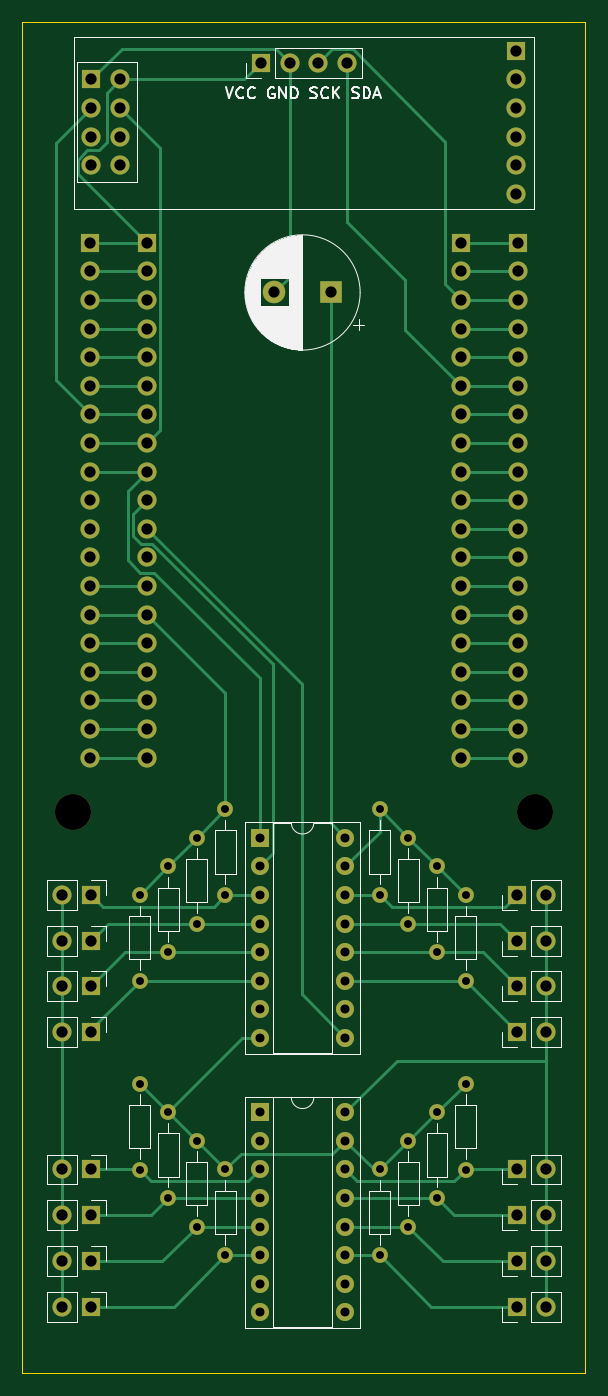
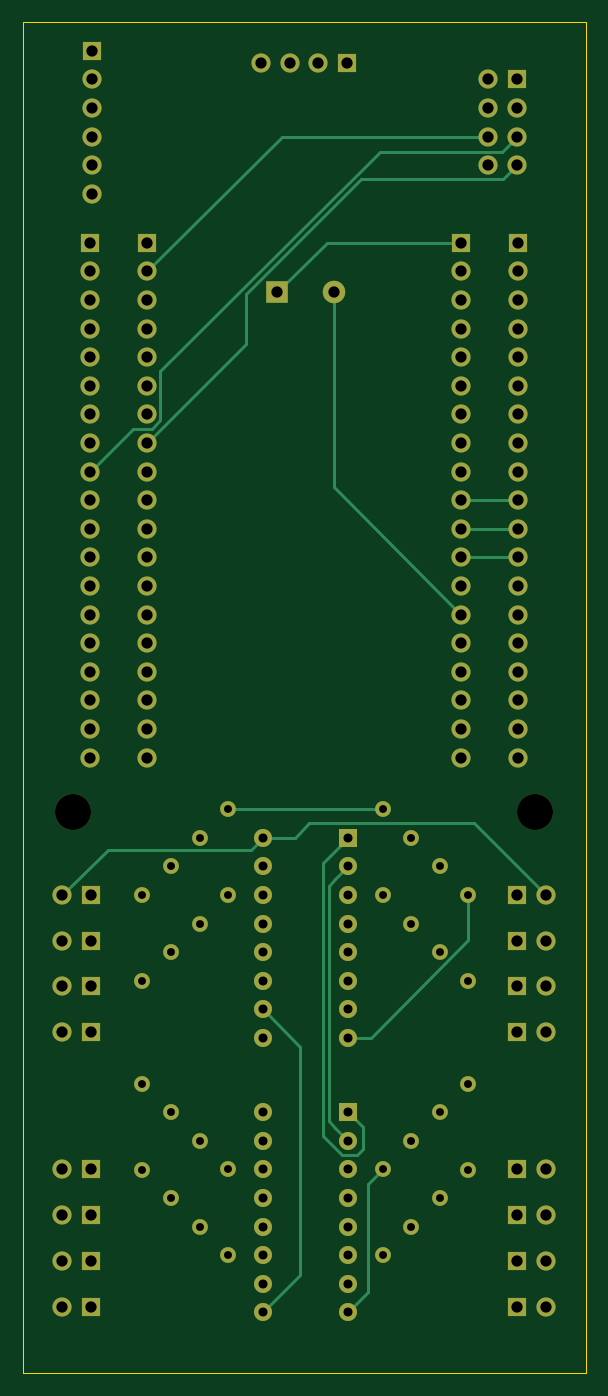
Circuit board: 11 layer files. Board 50.0 x 120.0 mm.
- bottom_copper: arcade stick-B_Cu.gbr (17233 bytes)
- bottom_mask: arcade stick-B_Mask.gbr (6784 bytes)
- paste: arcade stick-B_Paste.gbr (455 bytes)
- bottom_silk: arcade stick-B_Silkscreen.gbr (456 bytes)
- outline: arcade stick-Edge_Cuts.gbr (609 bytes)
- top_copper: arcade stick-F_Cu.gbr (25769 bytes)
- top_mask: arcade stick-F_Mask.gbr (6784 bytes)
- paste: arcade stick-F_Paste.gbr (455 bytes)
- top_silk: arcade stick-F_Silkscreen.gbr (29157 bytes)
- drill: arcade stick-NPTH.drl (356 bytes)
- drill: arcade stick-PTH.drl (3142 bytes)

=== bottom_copper: arcade stick-B_Cu.gbr (17233 bytes, source omitted) ===
=== bottom_mask: arcade stick-B_Mask.gbr (6784 bytes, source omitted) ===
=== paste: arcade stick-B_Paste.gbr ===
%TF.GenerationSoftware,KiCad,Pcbnew,8.0.3*%
%TF.CreationDate,2024-06-28T16:19:56+02:00*%
%TF.ProjectId,arcade stick,61726361-6465-4207-9374-69636b2e6b69,rev?*%
%TF.SameCoordinates,Original*%
%TF.FileFunction,Paste,Bot*%
%TF.FilePolarity,Positive*%
%FSLAX46Y46*%
G04 Gerber Fmt 4.6, Leading zero omitted, Abs format (unit mm)*
G04 Created by KiCad (PCBNEW 8.0.3) date 2024-06-28 16:19:56*
%MOMM*%
%LPD*%
G01*
G04 APERTURE LIST*
G04 APERTURE END LIST*
M02*

=== bottom_silk: arcade stick-B_Silkscreen.gbr ===
%TF.GenerationSoftware,KiCad,Pcbnew,8.0.3*%
%TF.CreationDate,2024-06-28T16:19:56+02:00*%
%TF.ProjectId,arcade stick,61726361-6465-4207-9374-69636b2e6b69,rev?*%
%TF.SameCoordinates,Original*%
%TF.FileFunction,Legend,Bot*%
%TF.FilePolarity,Positive*%
%FSLAX46Y46*%
G04 Gerber Fmt 4.6, Leading zero omitted, Abs format (unit mm)*
G04 Created by KiCad (PCBNEW 8.0.3) date 2024-06-28 16:19:56*
%MOMM*%
%LPD*%
G01*
G04 APERTURE LIST*
G04 APERTURE END LIST*
M02*

=== outline: arcade stick-Edge_Cuts.gbr ===
%TF.GenerationSoftware,KiCad,Pcbnew,8.0.3*%
%TF.CreationDate,2024-06-28T16:19:56+02:00*%
%TF.ProjectId,arcade stick,61726361-6465-4207-9374-69636b2e6b69,rev?*%
%TF.SameCoordinates,Original*%
%TF.FileFunction,Profile,NP*%
%FSLAX46Y46*%
G04 Gerber Fmt 4.6, Leading zero omitted, Abs format (unit mm)*
G04 Created by KiCad (PCBNEW 8.0.3) date 2024-06-28 16:19:56*
%MOMM*%
%LPD*%
G01*
G04 APERTURE LIST*
%TA.AperFunction,Profile*%
%ADD10C,0.050000*%
%TD*%
G04 APERTURE END LIST*
D10*
X93285000Y-32982125D02*
X143285000Y-32982125D01*
X143285000Y-152982125D01*
X93285000Y-152982125D01*
X93285000Y-32982125D01*
M02*

=== top_copper: arcade stick-F_Cu.gbr (25769 bytes, source omitted) ===
=== top_mask: arcade stick-F_Mask.gbr (6784 bytes, source omitted) ===
=== paste: arcade stick-F_Paste.gbr ===
%TF.GenerationSoftware,KiCad,Pcbnew,8.0.3*%
%TF.CreationDate,2024-06-28T16:19:56+02:00*%
%TF.ProjectId,arcade stick,61726361-6465-4207-9374-69636b2e6b69,rev?*%
%TF.SameCoordinates,Original*%
%TF.FileFunction,Paste,Top*%
%TF.FilePolarity,Positive*%
%FSLAX46Y46*%
G04 Gerber Fmt 4.6, Leading zero omitted, Abs format (unit mm)*
G04 Created by KiCad (PCBNEW 8.0.3) date 2024-06-28 16:19:56*
%MOMM*%
%LPD*%
G01*
G04 APERTURE LIST*
G04 APERTURE END LIST*
M02*

=== top_silk: arcade stick-F_Silkscreen.gbr (29157 bytes, source omitted) ===
=== drill: arcade stick-NPTH.drl ===
M48
; DRILL file {KiCad 8.0.3} date 2024-06-28T16:19:57+0200
; FORMAT={-:-/ absolute / inch / decimal}
; #@! TF.CreationDate,2024-06-28T16:19:57+02:00
; #@! TF.GenerationSoftware,Kicad,Pcbnew,8.0.3
; #@! TF.FileFunction,NonPlated,1,2,NPTH
FMAT,2
INCH
; #@! TA.AperFunction,NonPlated,NPTH,ComponentDrill
T1C0.1260
%
G90
G05
T1
X3.85Y-4.06
X5.4638Y-4.06
M30

=== drill: arcade stick-PTH.drl ===
M48
; DRILL file {KiCad 8.0.3} date 2024-06-28T16:19:57+0200
; FORMAT={-:-/ absolute / inch / decimal}
; #@! TF.CreationDate,2024-06-28T16:19:57+02:00
; #@! TF.GenerationSoftware,Kicad,Pcbnew,8.0.3
; #@! TF.FileFunction,Plated,1,2,PTH
FMAT,2
INCH
; #@! TA.AperFunction,Plated,PTH,ComponentDrill
T1C0.0276
; #@! TA.AperFunction,Plated,PTH,ComponentDrill
T2C0.0315
; #@! TA.AperFunction,Plated,PTH,ComponentDrill
T3C0.0394
%
G90
G05
T1
X4.0819Y-4.35
X4.0819Y-4.65
X4.0819Y-5.0102
X4.0819Y-5.3102
X4.1819Y-4.25
X4.1819Y-4.55
X4.1819Y-5.1096
X4.1819Y-5.4096
X4.2819Y-4.15
X4.2819Y-4.45
X4.2819Y-5.21
X4.2819Y-5.51
X4.3819Y-4.05
X4.3819Y-4.35
X4.3819Y-5.31
X4.3819Y-5.61
X4.9219Y-4.05
X4.9219Y-4.35
X4.9219Y-5.31
X4.9219Y-5.61
X5.0219Y-4.15
X5.0219Y-4.45
X5.0219Y-5.21
X5.0219Y-5.51
X5.1219Y-4.25
X5.1219Y-4.55
X5.1219Y-5.1096
X5.1219Y-5.4096
X5.2219Y-4.35
X5.2219Y-4.65
X5.2219Y-5.0102
X5.2219Y-5.3102
T2
X4.5019Y-4.15
X4.5019Y-4.25
X4.5019Y-4.35
X4.5019Y-4.45
X4.5019Y-4.55
X4.5019Y-4.65
X4.5019Y-4.75
X4.5019Y-4.85
X4.5019Y-5.11
X4.5019Y-5.21
X4.5019Y-5.31
X4.5019Y-5.41
X4.5019Y-5.51
X4.5019Y-5.61
X4.5019Y-5.71
X4.5019Y-5.81
X4.8019Y-4.15
X4.8019Y-4.25
X4.8019Y-4.35
X4.8019Y-4.45
X4.8019Y-4.55
X4.8019Y-4.65
X4.8019Y-4.75
X4.8019Y-4.85
X4.8019Y-5.11
X4.8019Y-5.21
X4.8019Y-5.31
X4.8019Y-5.41
X4.8019Y-5.51
X4.8019Y-5.61
X4.8019Y-5.71
X4.8019Y-5.81
T3
X3.8118Y-4.35
X3.8119Y-4.51
X3.8119Y-4.67
X3.8119Y-4.83
X3.8119Y-5.31
X3.8119Y-5.47
X3.8119Y-5.63
X3.8119Y-5.79
X3.91Y-2.07
X3.91Y-2.17
X3.91Y-2.27
X3.91Y-2.37
X3.91Y-2.47
X3.91Y-2.57
X3.91Y-2.67
X3.91Y-2.77
X3.91Y-2.87
X3.91Y-2.97
X3.91Y-3.07
X3.91Y-3.17
X3.91Y-3.27
X3.91Y-3.37
X3.91Y-3.47
X3.91Y-3.57
X3.91Y-3.67
X3.91Y-3.77
X3.91Y-3.87
X3.9118Y-4.35
X3.9119Y-4.51
X3.9119Y-4.67
X3.9119Y-4.83
X3.9119Y-5.31
X3.9119Y-5.47
X3.9119Y-5.63
X3.9119Y-5.79
X3.9137Y-1.4988
X3.9137Y-1.5988
X3.9137Y-1.6988
X3.9137Y-1.7988
X4.0137Y-1.4988
X4.0137Y-1.5988
X4.0137Y-1.6988
X4.0137Y-1.7988
X4.1069Y-2.07
X4.1069Y-2.17
X4.1069Y-2.27
X4.1069Y-2.37
X4.1069Y-2.47
X4.1069Y-2.57
X4.1069Y-2.67
X4.1069Y-2.77
X4.1069Y-2.87
X4.1069Y-2.97
X4.1069Y-3.07
X4.1069Y-3.17
X4.1069Y-3.27
X4.1069Y-3.37
X4.1069Y-3.47
X4.1069Y-3.57
X4.1069Y-3.67
X4.1069Y-3.77
X4.1069Y-3.87
X4.5072Y-1.44
X4.5532Y-2.2434
X4.6072Y-1.44
X4.7072Y-1.44
X4.7501Y-2.2434
X4.8072Y-1.44
X5.2069Y-2.07
X5.2069Y-2.17
X5.2069Y-2.27
X5.2069Y-2.37
X5.2069Y-2.47
X5.2069Y-2.57
X5.2069Y-2.67
X5.2069Y-2.77
X5.2069Y-2.87
X5.2069Y-2.97
X5.2069Y-3.07
X5.2069Y-3.17
X5.2069Y-3.27
X5.2069Y-3.37
X5.2069Y-3.47
X5.2069Y-3.57
X5.2069Y-3.67
X5.2069Y-3.77
X5.2069Y-3.87
X5.3994Y-1.3988
X5.3994Y-1.4988
X5.3994Y-1.5988
X5.3994Y-1.6988
X5.3994Y-1.7988
X5.3994Y-1.8988
X5.4016Y-4.35
X5.4018Y-4.51
X5.4018Y-4.67
X5.4018Y-4.83
X5.4018Y-5.31
X5.4018Y-5.47
X5.4018Y-5.63
X5.4018Y-5.79
X5.4037Y-2.07
X5.4037Y-2.17
X5.4037Y-2.27
X5.4037Y-2.37
X5.4037Y-2.47
X5.4037Y-2.57
X5.4037Y-2.67
X5.4037Y-2.77
X5.4037Y-2.87
X5.4037Y-2.97
X5.4037Y-3.07
X5.4037Y-3.17
X5.4037Y-3.27
X5.4037Y-3.37
X5.4037Y-3.47
X5.4037Y-3.57
X5.4037Y-3.67
X5.4037Y-3.77
X5.4037Y-3.87
X5.5016Y-4.35
X5.5018Y-4.51
X5.5018Y-4.67
X5.5018Y-4.83
X5.5018Y-5.31
X5.5018Y-5.47
X5.5018Y-5.63
X5.5018Y-5.79
M30

